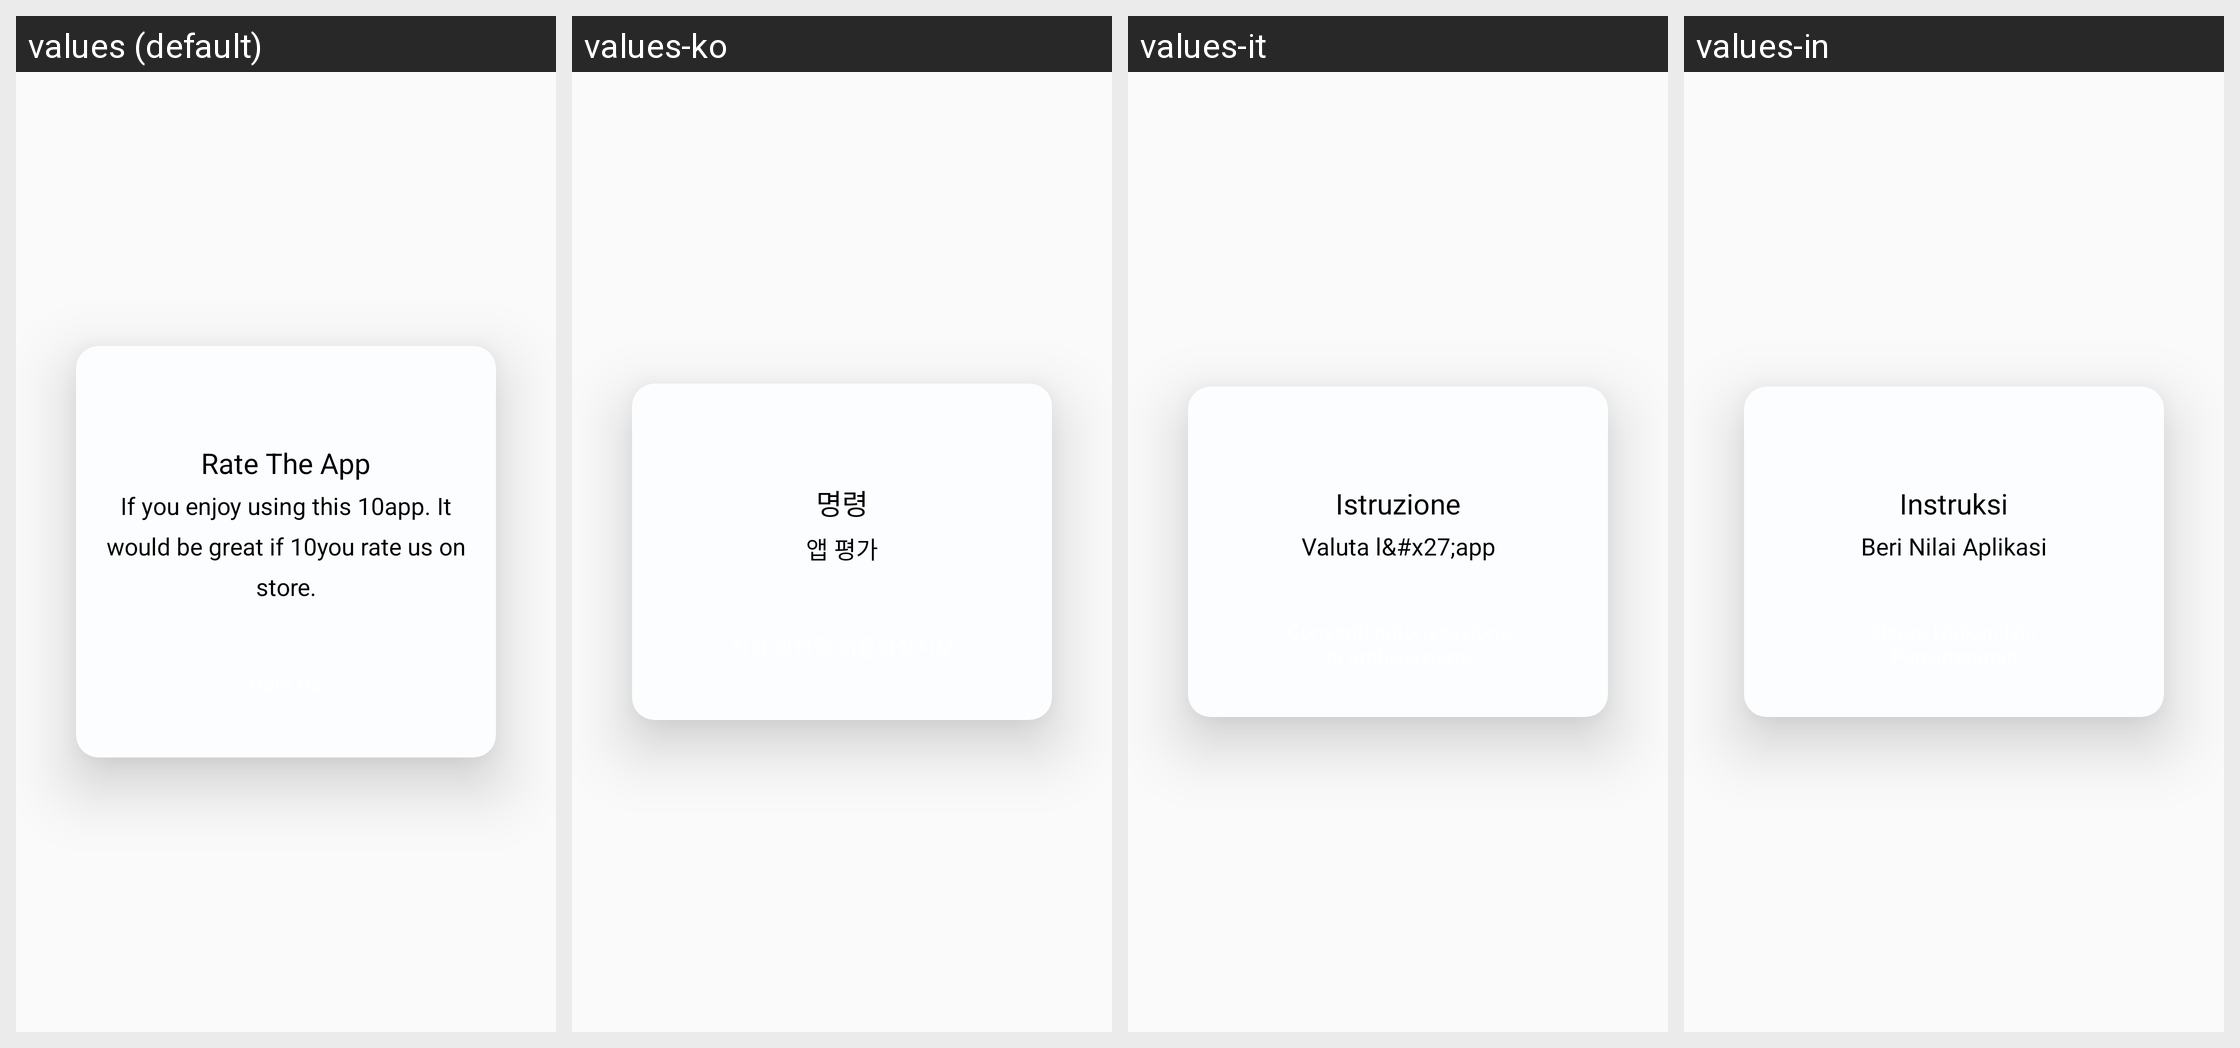

Translations of the strings shown on this Android screen, per locale in the grid:
Android screen res/layout/dialog_rate_app.xml rendered under 4 locales, left to right: values (default), values-ko, values-it, values-in. Device: Nexus 5 (rendered at 1080×1920; each locale shown at half size, 540×960, under a caption strip naming it); theme AppTheme.
Other locales in the repository, not shown: values-ar, values-hi, values-ru.
Strings drawn on this screen, with the default value and each locale's value (text and hints the layout hard-codes, and strings that could not be matched under every locale, appear in the picture but are not listed):

rate_the_app
  values: Rate The App
  values-ko: 명령
  values-it: Istruzione
  values-in: Instruksi

if_you_enjoy_using_this_10app_it_would_be_great_if_10you_rate_us_on_store
  values: If you enjoy using this 10app. It would be great if 10you rate us on store.
  values-ko: 앱 평가
  values-it: Valuta l&#x27;app
  values-in: Beri Nilai Aplikasi
